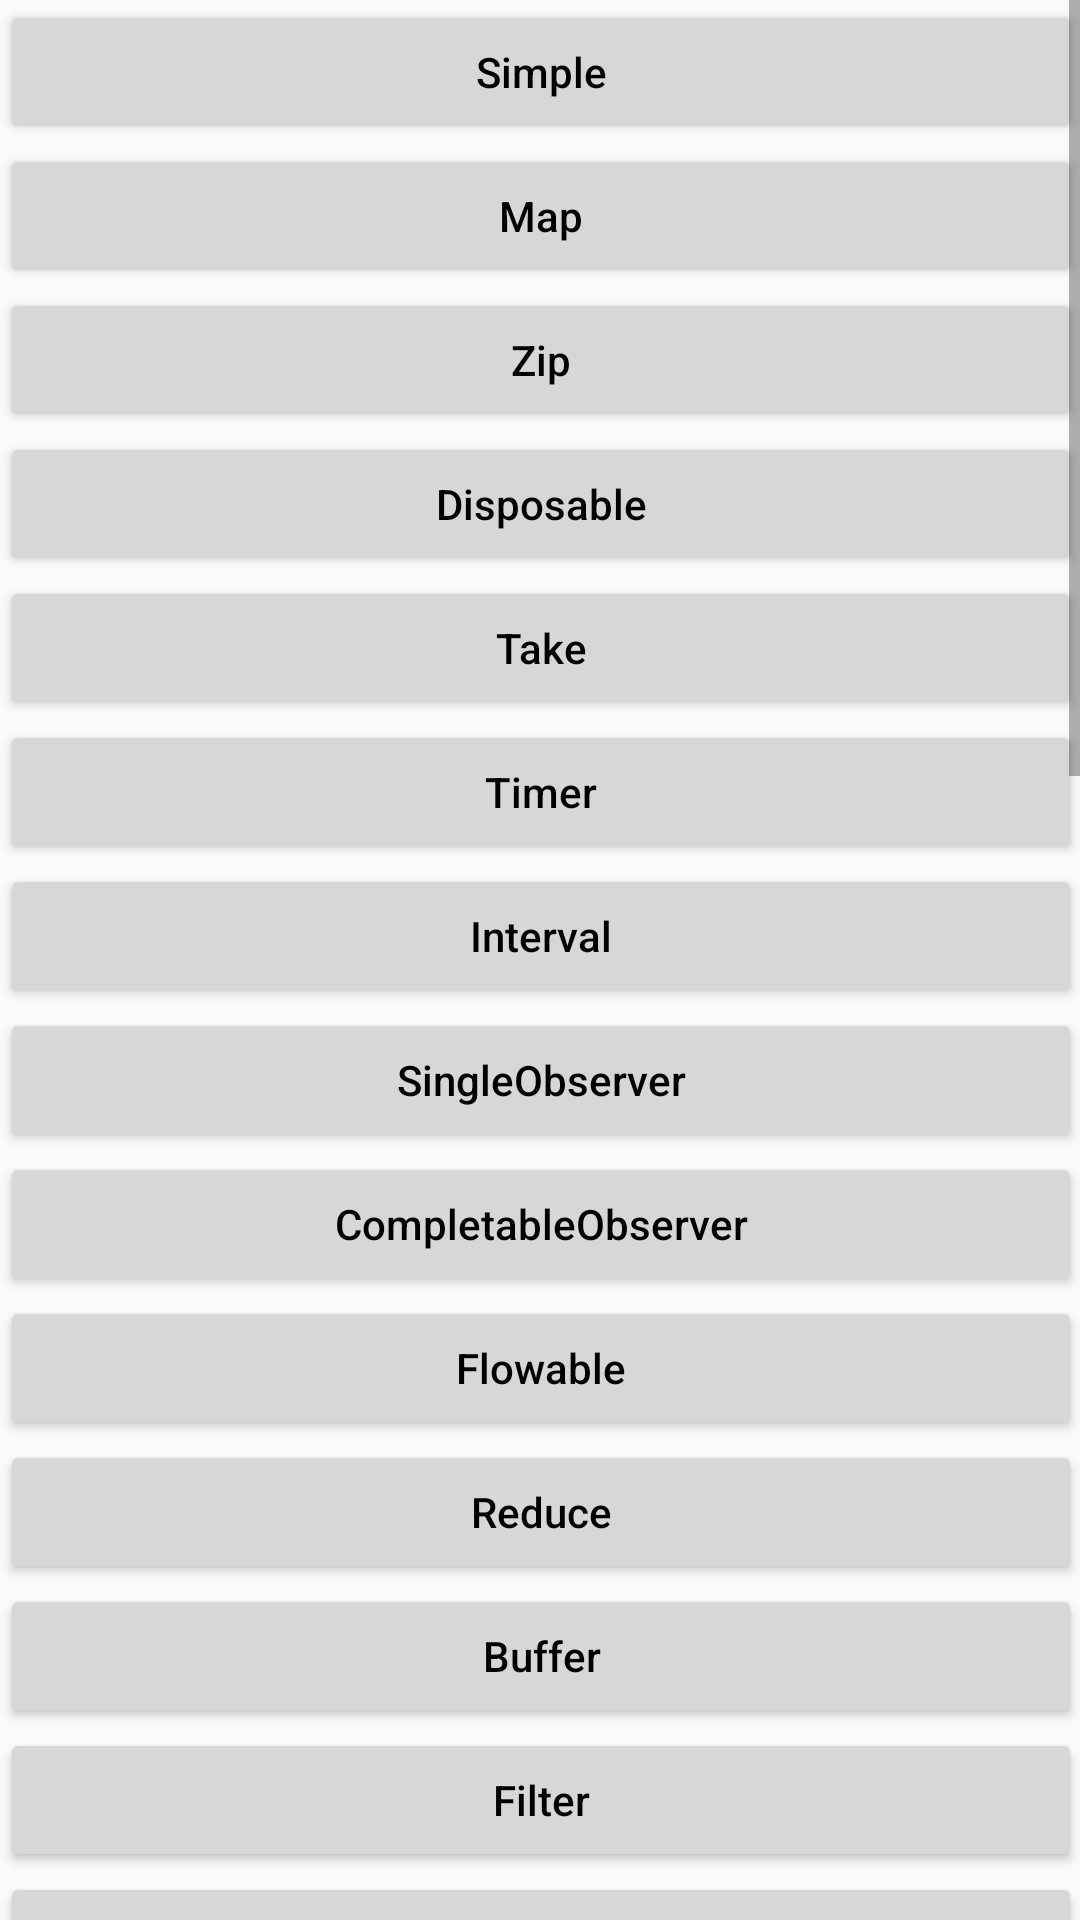

Layout XML and referenced resources for this Android screen:
<!-- AndroidManifest.xml: application theme AppTheme -->
<!-- res/layout/activity_operators.xml -->
<?xml version="1.0" encoding="utf-8"?>
<ScrollView xmlns:android="http://schemas.android.com/apk/res/android"
    xmlns:tools="http://schemas.android.com/tools"
    android:layout_width="match_parent"
    android:layout_height="match_parent"
    android:fadeScrollbars="false"
    android:paddingLeft="@dimen/activity_horizontal_margin"
    android:paddingTop="@dimen/activity_vertical_margin"
    android:paddingRight="@dimen/activity_horizontal_margin"
    android:paddingBottom="@dimen/activity_vertical_margin"
    tools:context="com.rxjava2.android.samples.ui.operators.OperatorsActivity">

    <LinearLayout
        android:layout_width="match_parent"
        android:layout_height="match_parent"
        android:orientation="vertical">

        <Button
            android:layout_width="match_parent"
            android:layout_height="wrap_content"
            android:onClick="startSimpleActivity"
            android:text="@string/simple"
            android:textColor="@android:color/black" />

        <Button
            android:layout_width="match_parent"
            android:layout_height="wrap_content"
            android:onClick="startMapActivity"
            android:text="@string/map"
            android:textColor="@android:color/black" />

        <Button
            android:layout_width="match_parent"
            android:layout_height="wrap_content"
            android:onClick="startZipActivity"
            android:text="@string/zip"
            android:textColor="@android:color/black" />

        <Button
            android:layout_width="match_parent"
            android:layout_height="wrap_content"
            android:onClick="startDisposableActivity"
            android:text="@string/disposable"
            android:textColor="@android:color/black" />

        <Button
            android:layout_width="match_parent"
            android:layout_height="wrap_content"
            android:onClick="startTakeActivity"
            android:text="@string/take"
            android:textColor="@android:color/black" />

        <Button
            android:layout_width="match_parent"
            android:layout_height="wrap_content"
            android:onClick="startTimerActivity"
            android:text="@string/timer"
            android:textColor="@android:color/black" />

        <Button
            android:layout_width="match_parent"
            android:layout_height="wrap_content"
            android:onClick="startIntervalActivity"
            android:text="@string/interval"
            android:textColor="@android:color/black" />

        <Button
            android:layout_width="match_parent"
            android:layout_height="wrap_content"
            android:onClick="startSingleObserverActivity"
            android:text="@string/SingleObserver"
            android:textColor="@android:color/black" />

        <Button
            android:layout_width="match_parent"
            android:layout_height="wrap_content"
            android:onClick="startCompletableObserverActivity"
            android:text="@string/CompletableObserver"
            android:textColor="@android:color/black" />

        <Button
            android:layout_width="match_parent"
            android:layout_height="wrap_content"
            android:onClick="startFlowableActivity"
            android:text="@string/Flowable"
            android:textColor="@android:color/black" />

        <Button
            android:layout_width="match_parent"
            android:layout_height="wrap_content"
            android:onClick="startReduceActivity"
            android:text="@string/reduce"
            android:textColor="@android:color/black" />

        <Button
            android:layout_width="match_parent"
            android:layout_height="wrap_content"
            android:onClick="startBufferActivity"
            android:text="@string/buffer"
            android:textColor="@android:color/black" />

        <Button
            android:layout_width="match_parent"
            android:layout_height="wrap_content"
            android:onClick="startFilterActivity"
            android:text="@string/filter"
            android:textColor="@android:color/black" />

        <Button
            android:layout_width="match_parent"
            android:layout_height="wrap_content"
            android:onClick="startSkipActivity"
            android:text="@string/skip"
            android:textColor="@android:color/black" />

        <Button
            android:layout_width="match_parent"
            android:layout_height="wrap_content"
            android:onClick="startScanActivity"
            android:text="@string/scan"
            android:textColor="@android:color/black" />

        <Button
            android:layout_width="match_parent"
            android:layout_height="wrap_content"
            android:onClick="startReplayActivity"
            android:text="@string/replay"
            android:textColor="@android:color/black" />

        <Button
            android:layout_width="match_parent"
            android:layout_height="wrap_content"
            android:onClick="startConcatActivity"
            android:text="@string/concat"
            android:textColor="@android:color/black" />

        <Button
            android:layout_width="match_parent"
            android:layout_height="wrap_content"
            android:onClick="startMergeActivity"
            android:text="@string/merge"
            android:textColor="@android:color/black" />

        <Button
            android:layout_width="match_parent"
            android:layout_height="wrap_content"
            android:onClick="startDeferActivity"
            android:text="@string/defer"
            android:textColor="@android:color/black" />

        <Button
            android:layout_width="match_parent"
            android:layout_height="wrap_content"
            android:onClick="startDistinctActivity"
            android:text="@string/distinct"
            android:textColor="@android:color/black" />

        <Button
            android:layout_width="match_parent"
            android:layout_height="wrap_content"
            android:onClick="startLastOperatorActivity"
            android:text="@string/last"
            android:textColor="@android:color/black" />

        <Button
            android:layout_width="match_parent"
            android:layout_height="wrap_content"
            android:onClick="startReplaySubjectActivity"
            android:text="@string/replay_subject"
            android:textColor="@android:color/black" />

        <Button
            android:layout_width="match_parent"
            android:layout_height="wrap_content"
            android:onClick="startPublishSubjectActivity"
            android:text="@string/publish_subject"
            android:textColor="@android:color/black" />

        <Button
            android:layout_width="match_parent"
            android:layout_height="wrap_content"
            android:onClick="startBehaviorSubjectActivity"
            android:text="@string/behavior_subject"
            android:textColor="@android:color/black" />

        <Button
            android:layout_width="match_parent"
            android:layout_height="wrap_content"
            android:onClick="startAsyncSubjectActivity"
            android:text="@string/async_subject"
            android:textColor="@android:color/black" />

        <Button
            android:layout_width="match_parent"
            android:layout_height="wrap_content"
            android:onClick="startThrottleFirstActivity"
            android:text="@string/throttle_first"
            android:textColor="@android:color/black" />

        <Button
            android:layout_width="match_parent"
            android:layout_height="wrap_content"
            android:onClick="startThrottleLastActivity"
            android:text="@string/throttle_last"
            android:textColor="@android:color/black" />

        <Button
            android:layout_width="match_parent"
            android:layout_height="wrap_content"
            android:onClick="startDebounceActivity"
            android:text="@string/debounce"
            android:textColor="@android:color/black" />

        <Button
            android:layout_width="match_parent"
            android:layout_height="wrap_content"
            android:onClick="startWindowActivity"
            android:text="@string/window"
            android:textColor="@android:color/black" />

        <Button
            android:layout_width="match_parent"
            android:layout_height="wrap_content"
            android:onClick="startDelayActivity"
            android:text="@string/delay"
            android:textColor="@android:color/black" />

        <Button
            android:layout_width="match_parent"
            android:layout_height="wrap_content"
            android:onClick="startSwitchMapActivity"
            android:text="@string/switch_map"
            android:textColor="@android:color/black" />

        <Button
            android:layout_width="match_parent"
            android:layout_height="wrap_content"
            android:onClick="startTakeWhileActivity"
            android:text="@string/take_while"
            android:textColor="@android:color/black" />

        <Button
            android:layout_width="match_parent"
            android:layout_height="wrap_content"
            android:onClick="startTakeUntilActivity"
            android:text="@string/take_until"
            android:textColor="@android:color/black" />

    </LinearLayout>
</ScrollView>
<!-- resources referenced by this layout -->
<resources>
  <string name="CompletableObserver">CompletableObserver</string>
  <string name="Flowable">Flowable</string>
  <string name="SingleObserver">SingleObserver</string>
  <string name="async_subject">AsyncSubject</string>
  <string name="behavior_subject">BehaviorSubject</string>
  <string name="buffer">Buffer</string>
  <string name="concat">Concat</string>
  <string name="debounce">Debounce</string>
  <string name="defer">Defer</string>
  <string name="delay">delay</string>
  <string name="disposable">Disposable</string>
  <string name="distinct">Distinct</string>
  <string name="filter">Filter</string>
  <string name="interval">Interval</string>
  <string name="last">Last</string>
  <string name="map">Map</string>
  <string name="merge">Merge</string>
  <string name="publish_subject">PublishSubject</string>
  <string name="reduce">Reduce</string>
  <string name="replay">Replay</string>
  <string name="replay_subject">ReplaySubject</string>
  <string name="scan">Scan</string>
  <string name="simple">Simple</string>
  <string name="skip">Skip</string>
  <string name="switch_map">Switch Map</string>
  <string name="take">Take</string>
  <string name="take_until">Take Until</string>
  <string name="take_while">Take While</string>
  <string name="throttle_first">ThrottleFirst</string>
  <string name="throttle_last">ThrottleLast</string>
  <string name="timer">Timer</string>
  <string name="window">Window</string>
  <string name="zip">Zip</string>
  <style name="AppTheme" parent="Theme.AppCompat.Light.DarkActionBar">
          
          <item name="colorPrimary">@color/colorPrimary</item>
          <item name="colorPrimaryDark">@color/colorPrimaryDark</item>
          <item name="colorAccent">@color/colorAccent</item>
          <item name="android:textAllCaps">false</item>
          <item name="android:lineSpacingExtra">5dp</item>
      </style>
  <!-- not gathered from this repository: default colours our renderer supplied (Android Studio template values) -->
  <color name="colorPrimary">#FF6200EE</color>
  <color name="colorPrimaryDark">#FF3700B3</color>
  <color name="colorAccent">#FF03DAC5</color>
</resources>
